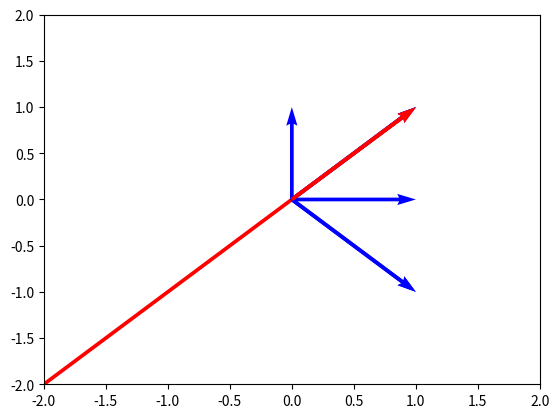

Reproduce this figure in Python.
import numpy as np
from numpy.linalg import eig
import matplotlib.pyplot as plt

def plot_vectors(V, EigVec):
    base = [0 for e in EigVec]
    vx = [np.array(e).ravel()[0] for e in EigVec]
    vy = [np.array(e).ravel()[1] for e in EigVec]
    plt.quiver(base, base, vx, vy, color = ['b', 'b'], angles = 'xy', scale=1.0, scale_units='xy')
    base = [0 for v in V]
    x = [np.array(v).ravel()[0] for v in V]
    y = [np.array(v).ravel()[1] for v in V]
    plt.quiver(base, base, x, y, color = 'r', angles = 'xy', scale=1.0, scale_units='xy')
    maxy = max([abs(i)+1 for i in y])
    maxx = max([abs(i)+1 for i in y])
    plt.ylim(-1*maxy, maxy)
    plt.xlim(-1*maxx, maxx)

A = np.matrix([[3,4],[4,3]])
v0 = [[1],[1]]
v1 = [[1],[-1]]
x = [[0],[1]]
for i in range(400):
    x = A.dot(x)
plot_vectors([x], [v0,v1])

A = np.matrix([[3,4],[4,3]])
v0 = [[1],[1]]
v1 = [[1],[-1]]
x = [[0],[1]]
for i in range(3):
    x = A.dot(x)
    x = x / np.linalg.norm(x,np.inf)
plot_vectors([x], [v0,v1])

A = np.matrix([[2, 0],[0,2]])
v0 = [[1],[0]]
v1 = [[0],[1]]
x = [[1],[1]]
for i in range(100):
    x = A.dot(x)
    x = x / np.linalg.norm(x,np.inf)
plot_vectors([x], [v0,v1])



